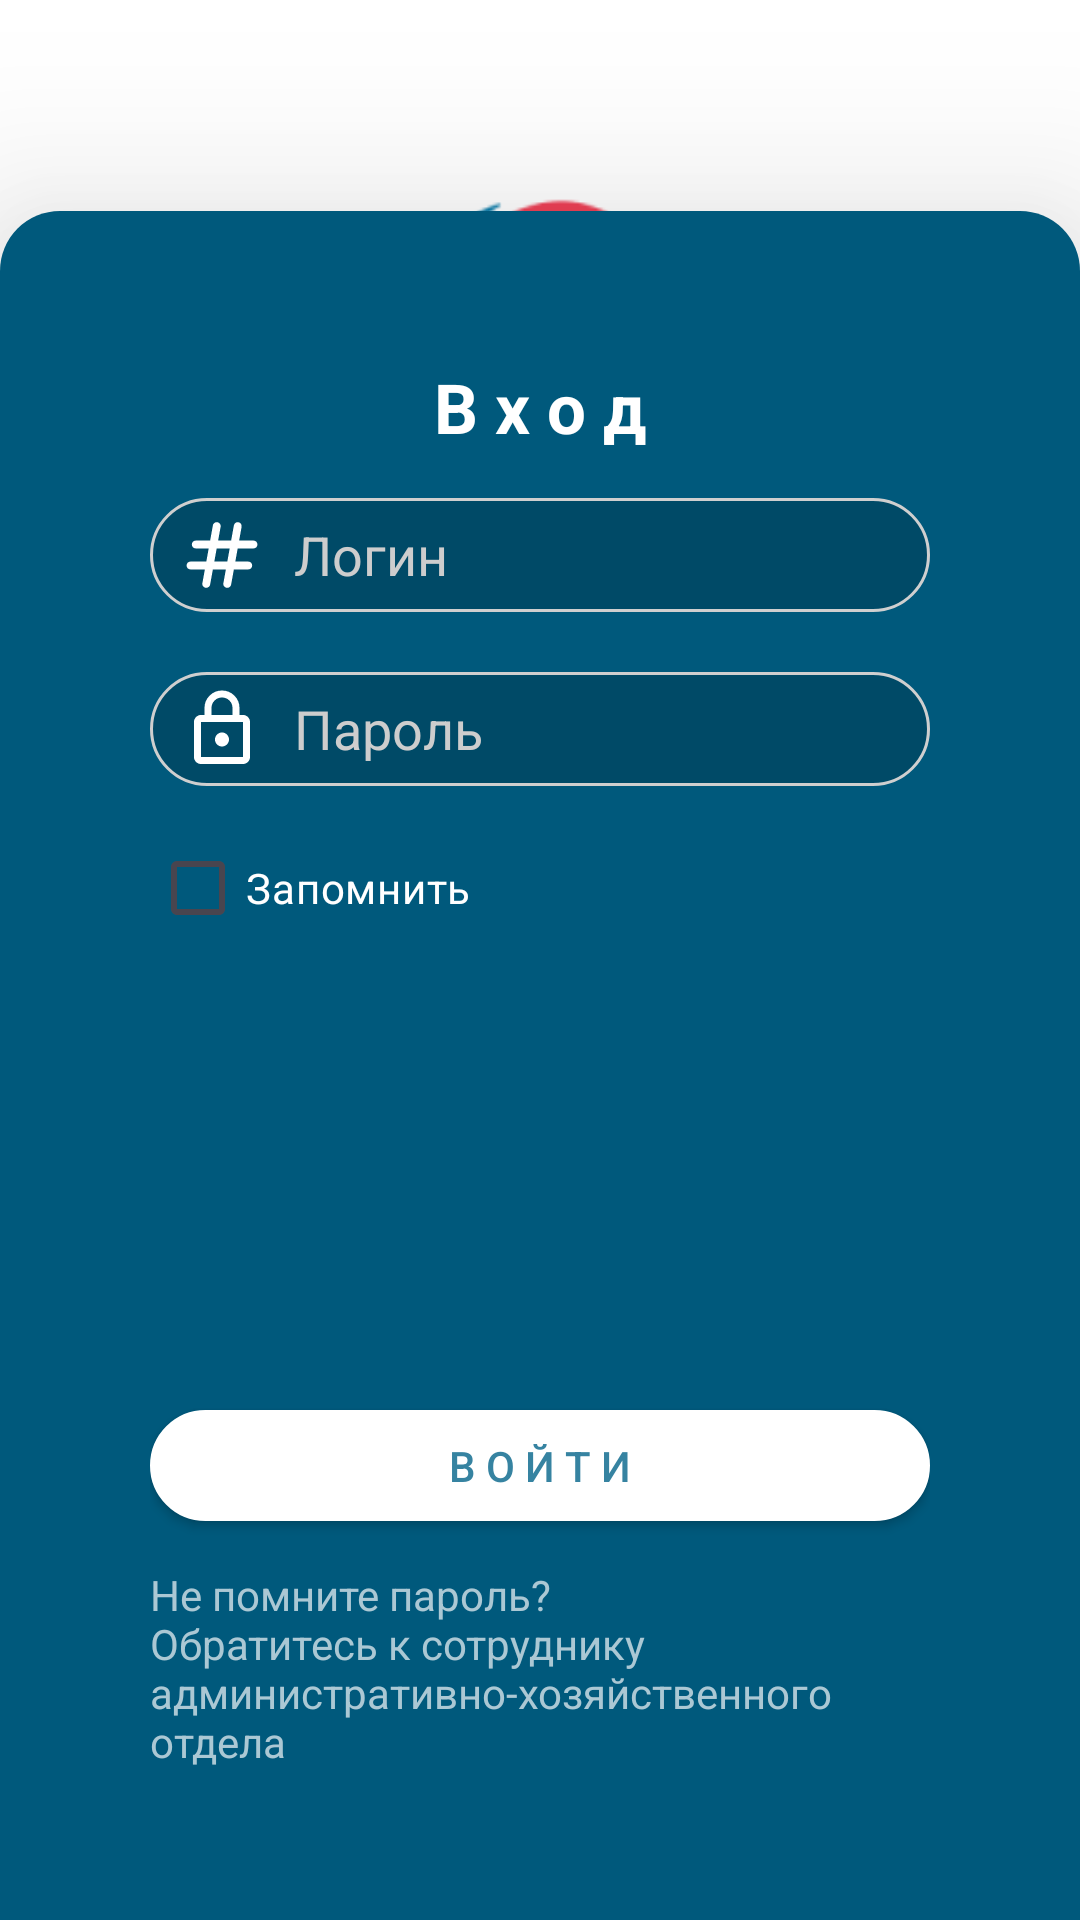

Reconstruct the res/layout file that produces this screen, plus the resources it refers to.
<!-- AndroidManifest.xml: application theme Theme.Material3.Light -->
<!-- res/layout/activity_login.xml -->
<?xml version="1.0" encoding="utf-8"?>
<RelativeLayout
    xmlns:android="http://schemas.android.com/apk/res/android"
    xmlns:app="http://schemas.android.com/apk/res-auto"
    xmlns:tools="http://schemas.android.com/tools"
    android:layout_width="match_parent"
    android:layout_height="match_parent"
    android:background="#ffff">


    <LinearLayout
        android:layout_width="match_parent"
        android:layout_height="300dp"
        android:background="#ffff"
        android:gravity="center"
        android:orientation="vertical"
        android:padding="10dp">

        <ImageView
            android:layout_width="100dp"
            android:layout_height="100dp"
            android:layout_alignParentTop="true"
            android:scaleType="centerCrop"
            android:src="@drawable/sgk_logo"
            />
        <TextView
            android:text="СГК Транспорт"
            android:textColor="#0078A8"
            android:textSize="23sp"
            android:textStyle="bold"
            android:layout_width="match_parent"
            android:layout_height="wrap_content"
            android:gravity="center"
            />
        <TextView
            android:text="Приложение водителя"
            android:textColor="#0078A8"
            android:textSize="23sp"
            android:layout_width="match_parent"
            android:layout_height="wrap_content"
            android:gravity="center"
            android:layout_marginBottom="15dp"
            />

    </LinearLayout>


    <LinearLayout
        android:layout_width="match_parent"
        android:background="@drawable/top_corners_round"
        android:elevation="40dp"
        android:layout_height="wrap_content"
        android:orientation="vertical"
        android:gravity="center"
        android:padding="50dp"
        android:layout_alignParentBottom="true">

        <TextView
            android:text="В х о д"
            android:textColor="#ffff"
            android:textSize="23sp"
            android:textStyle="bold"
            android:layout_width="match_parent"
            android:layout_height="wrap_content"
            android:gravity="center"
            android:layout_marginBottom="15dp"
            />

        <EditText
            android:layout_width="match_parent"
            android:layout_height="wrap_content"
            android:textColor="#ffff"
            android:textColorHint="#CDCDCD"
            android:background="@drawable/edit_round"
            android:drawableLeft="@drawable/icon_hash"
            android:drawablePadding="10dp"
            android:paddingBottom="5dp"
            android:paddingTop="5dp"
            android:paddingLeft="10dp"
            android:id="@+id/username"
            android:hint="Логин"
            android:layout_marginBottom="20dp"
            />

        <EditText
            android:layout_width="match_parent"
            android:layout_height="wrap_content"
            android:textColor="#ffff"
            android:textColorHint="#CDCDCD"
            android:background="@drawable/edit_round"
            android:drawableLeft="@drawable/icon_lock"
            android:drawablePadding="10dp"
            android:paddingLeft="10dp"
            android:paddingBottom="5dp"
            android:paddingTop="5dp"
            android:id="@+id/password"
            android:hint="Пароль"
            android:inputType="textPassword"
            android:layout_marginBottom="10dp"
            />
        <CheckBox
            android:layout_height="wrap_content"
            android:layout_width="match_parent"
            android:layout_marginBottom="150dp"
            android:text="Запомнить"
            android:textColor="#FFFFFF"
            android:buttonTint="#CFCFCF"
            />

        <Button
            android:id="@+id/login_button"
            android:background="@drawable/button_round"
            app:backgroundTint="#ffff"
            android:textColor="#3683A1"
            android:text="В О Й Т И"
            android:layout_width="match_parent"
            android:layout_height="37dp"
            android:layout_marginBottom="15dp"
            />

        <TextView
            android:text="Не помните пароль? Обратитесь к сотруднику административно-хозяйственного отдела"
            android:textColor="#ABC8D4"
            android:textSize="14sp"
            android:layout_width="match_parent"
            android:layout_height="wrap_content"
            />

    </LinearLayout>

</RelativeLayout>
<!-- resources referenced by this layout -->
<resources>
  <!-- drawable button_round (drawable) -->
  <?xml version="1.0" encoding="utf-8"?>
  <shape xmlns:android="http://schemas.android.com/apk/res/android"
      android:shape="rectangle">
      <solid android:color="#ffff"/>
      <corners android:radius="30dp"/>
      <stroke
          android:width="1dp"
          android:color="#CFCFCF" />
  </shape>
  <!-- drawable edit_round (drawable) -->
  <?xml version="1.0" encoding="utf-8"?>
  <shape xmlns:android="http://schemas.android.com/apk/res/android"
      android:shape="rectangle">
      <solid android:color="#004A67"/>
      <corners android:radius="30dp"/>
      <stroke
          android:width="1dp"
          android:color="#CFCFCF" />
  </shape>
  <!-- drawable icon_hash: vector/xml drawable (drawable, 2166 chars, omitted) -->
  <!-- drawable icon_lock (drawable) -->
  <vector xmlns:android="http://schemas.android.com/apk/res/android"
      android:width="28dp"
      android:height="28dp"
      android:viewportWidth="28"
      android:viewportHeight="28">
    <path
        android:pathData="M7,25.667C6.358,25.667 5.809,25.438 5.352,24.981C4.894,24.523 4.666,23.974 4.667,23.333V11.667C4.667,11.025 4.895,10.476 5.353,10.018C5.81,9.561 6.359,9.333 7,9.333H8.167V7C8.167,5.386 8.736,4.01 9.874,2.872C11.011,1.734 12.387,1.166 14,1.167C15.614,1.167 16.99,1.736 18.128,2.874C19.266,4.011 19.834,5.387 19.833,7V9.333H21C21.642,9.333 22.191,9.562 22.649,10.019C23.106,10.477 23.334,11.026 23.333,11.667V23.333C23.333,23.975 23.105,24.524 22.647,24.982C22.19,25.439 21.641,25.667 21,25.667H7ZM7,23.333H21V11.667H7V23.333ZM14,19.833C14.642,19.833 15.191,19.605 15.649,19.147C16.106,18.69 16.334,18.141 16.333,17.5C16.333,16.858 16.105,16.309 15.647,15.851C15.19,15.394 14.641,15.166 14,15.167C13.358,15.167 12.809,15.395 12.351,15.853C11.894,16.31 11.666,16.859 11.667,17.5C11.667,18.142 11.895,18.691 12.353,19.149C12.81,19.606 13.359,19.834 14,19.833ZM10.5,9.333H17.5V7C17.5,6.028 17.16,5.201 16.479,4.521C15.799,3.84 14.972,3.5 14,3.5C13.028,3.5 12.201,3.84 11.521,4.521C10.84,5.201 10.5,6.028 10.5,7V9.333Z"
        android:fillColor="#ffffff"/>
  </vector>
  <!-- drawable sgk_logo: png bitmap (drawable, 9080 bytes) -->
  <!-- drawable top_corners_round (drawable) -->
  <?xml version="1.0" encoding="utf-8"?>
  <shape xmlns:android="http://schemas.android.com/apk/res/android"
      android:shape="rectangle">
      <corners android:topLeftRadius="20dp" android:topRightRadius="20dp" />
      <solid android:color="#00597C" />
  </shape>
</resources>
